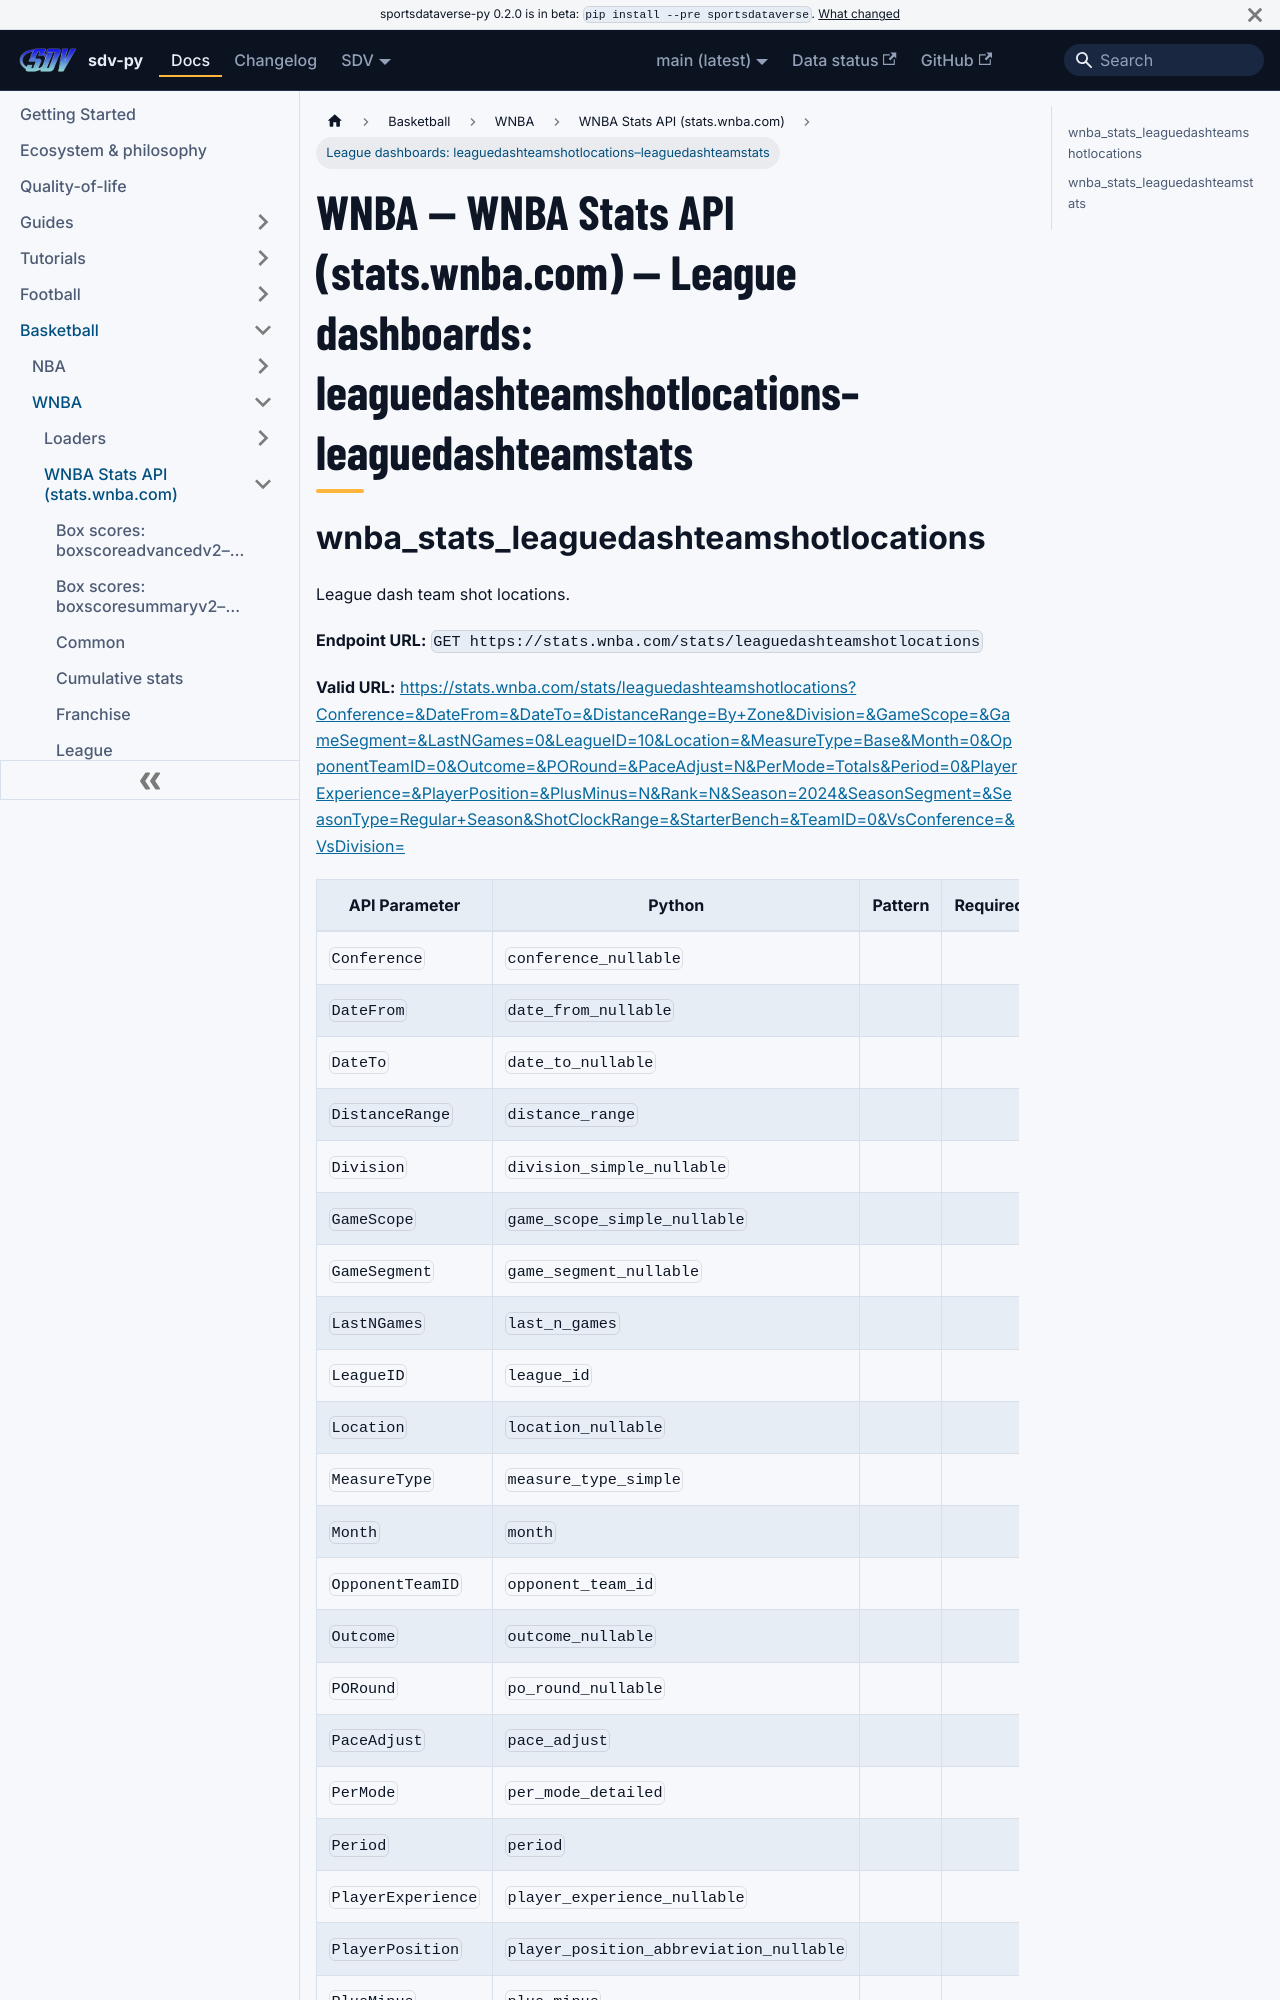

repository: sportsdataverse/sportsdataverse-py · page: docs/wnba/reference/wnba_stats/leaguedash-2/index.html · generator: docusaurus

---
title: "WNBA — WNBA Stats API (stats.wnba.com) — League dashboards: leaguedashteamshotlocations–leaguedashteamstats"
sidebar_label: "League dashboards: leaguedashteamshotlocations–leaguedashteamstats"
sidebar_position: 8
description: "WNBA — WNBA Stats API (stats.wnba.com) — League dashboards: leaguedashteamshotlocations–leaguedashteamstats — function reference in sdv-py, the SportsDataverse Python package."
toc_max_heading_level: 2
---
# WNBA — WNBA Stats API (stats.wnba.com) — League dashboards: leaguedashteamshotlocations–leaguedashteamstats
